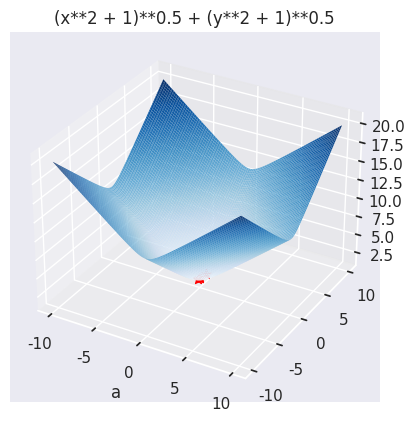

Recreate this plot in Python.
import numpy as np
import sympy
from scipy.optimize import line_search
import matplotlib.pyplot as plt
import seaborn as sns


sns.set_theme()     # Set Seaborn as main theme for plots


# Define a class for optimizing equations
class Optimizer:
    
    def __init__(self, equation):
        f, symbolic, x = self.polynomial(equation)
        self.e = 1e-5
        self.f = f
        self.symbolic = symbolic
        self.x = x

    def inputModifier(self, fun):
        return lambda y: fun(*y) 

    def polynomial(self, poly: str):
        varset = sorted(list(set(''.join(c for c in poly if c.isalpha()).lower())))
        vararr = [None for i in range(len(varset))]

        for i in range(len(varset)):
            vararr[i] = sympy.symbols(varset[i])
        
        symbolic = sympy.sympify(poly)
        func = sympy.lambdify(vararr, symbolic, "numpy")
        f = self.inputModifier(func)
        
        return f, symbolic, vararr

    def plot_equation(self):
        a_vals = np.linspace(-10, 10, 100)

        if len(self.x) == 1: 
            y_values = [self.f([float(x)]) for x in a_vals]
            self.fig , self.ax = plt.subplots()
            self.ax.plot(a_vals,y_values)

        elif len(self.x) == 2:
            b_vals = np.linspace(-10, 10, 100)
            A, B = np.meshgrid(a_vals, b_vals)
            Z = self.f([A, B])
            
            self.fig = plt.figure("Optimization")
            self.ax = plt.axes(projection='3d',xlabel='a')
            self.ax.plot_surface(A, B, Z, rstride=1, cstride=1,cmap='Blues', edgecolor = 'none')
        self.ax.set_title(self.symbolic)

    def scatter(self,x0):
        if len(self.x) == 1:
            self.ax.scatter(x0[0],self.f(x0),c='red',s=50,marker='*')
        elif len(self.x) == 2:
            self.ax.scatter(x0[0],x0[1],self.f([x0[0],x0[1]]),c='red',s=50,marker='*')

    def optimize(self, mode=0):

        x0 = np.random.rand(len(self.x),)
        grad = self.inputModifier(sympy.lambdify(self.x, sympy.Matrix([self.symbolic]).jacobian(self.x), "numpy"))
        
        self.scatter(x0)

        if mode==0:
            d = lambda y: np.ravel(grad(y))
            while True:
                
                plt.pause(1) 
                t = line_search(self.f, grad, x0, -1 * d(x0))

                try:
                    x1 = x0 - t[0] * d(x0)
                except:
                    print("not convergant")
                    x0 *= (-1)
                    continue

                if np.abs(self.f(x1) - self.f(x0)) < self.e:
                    break
                
                x0 = x1
                
                self.scatter(x1)
                

        else:
            gradient_symbolic = sympy.Matrix([self.symbolic]).jacobian(self.x)
            hessianInverse = self.inputModifier(sympy.lambdify(self.x, sympy.hessian(self.symbolic, self.x)**-1, "numpy"))
            d = lambda y : -1 * np.ravel(hessianInverse(y) @ grad(y).T)

            while True:
                
                plt.pause(1) 
                t = line_search(self.f, grad, x0, d(x0))

                try:
                    x1 = x0 + t[0] * d(x0)
                except:
                    print("not convergant")
                    x0 *= (-1)
                    continue

                if np.abs(self.f(x1) - self.f(x0)) < self.e:
                    break

                x0 = x1

                self.scatter(x1)

        print(self.symbolic, '\nMinimum point: ', x1, '\nMinimal value: ', self.f(x1))
        plt.show()


    
        

# equation = 'a**4 + 2*a**2*b + b**2 -4*a**2 -8*a -8*b'
# equation = 'x**2 + y**2 - 10'
# equation= '100*x**4 - 0.01*y**4'
# equation = '(x**2 + 1)**0.5 + (y**2 + 1)**0.5'
# equation = '(x**2 + 1)**0.5'
equation = '(x**2 + 1)**0.5 + (y**2 + 1)**0.5'
        
optimizer = Optimizer(equation)
optimizer.plot_equation()
optimizer.optimize(1)
